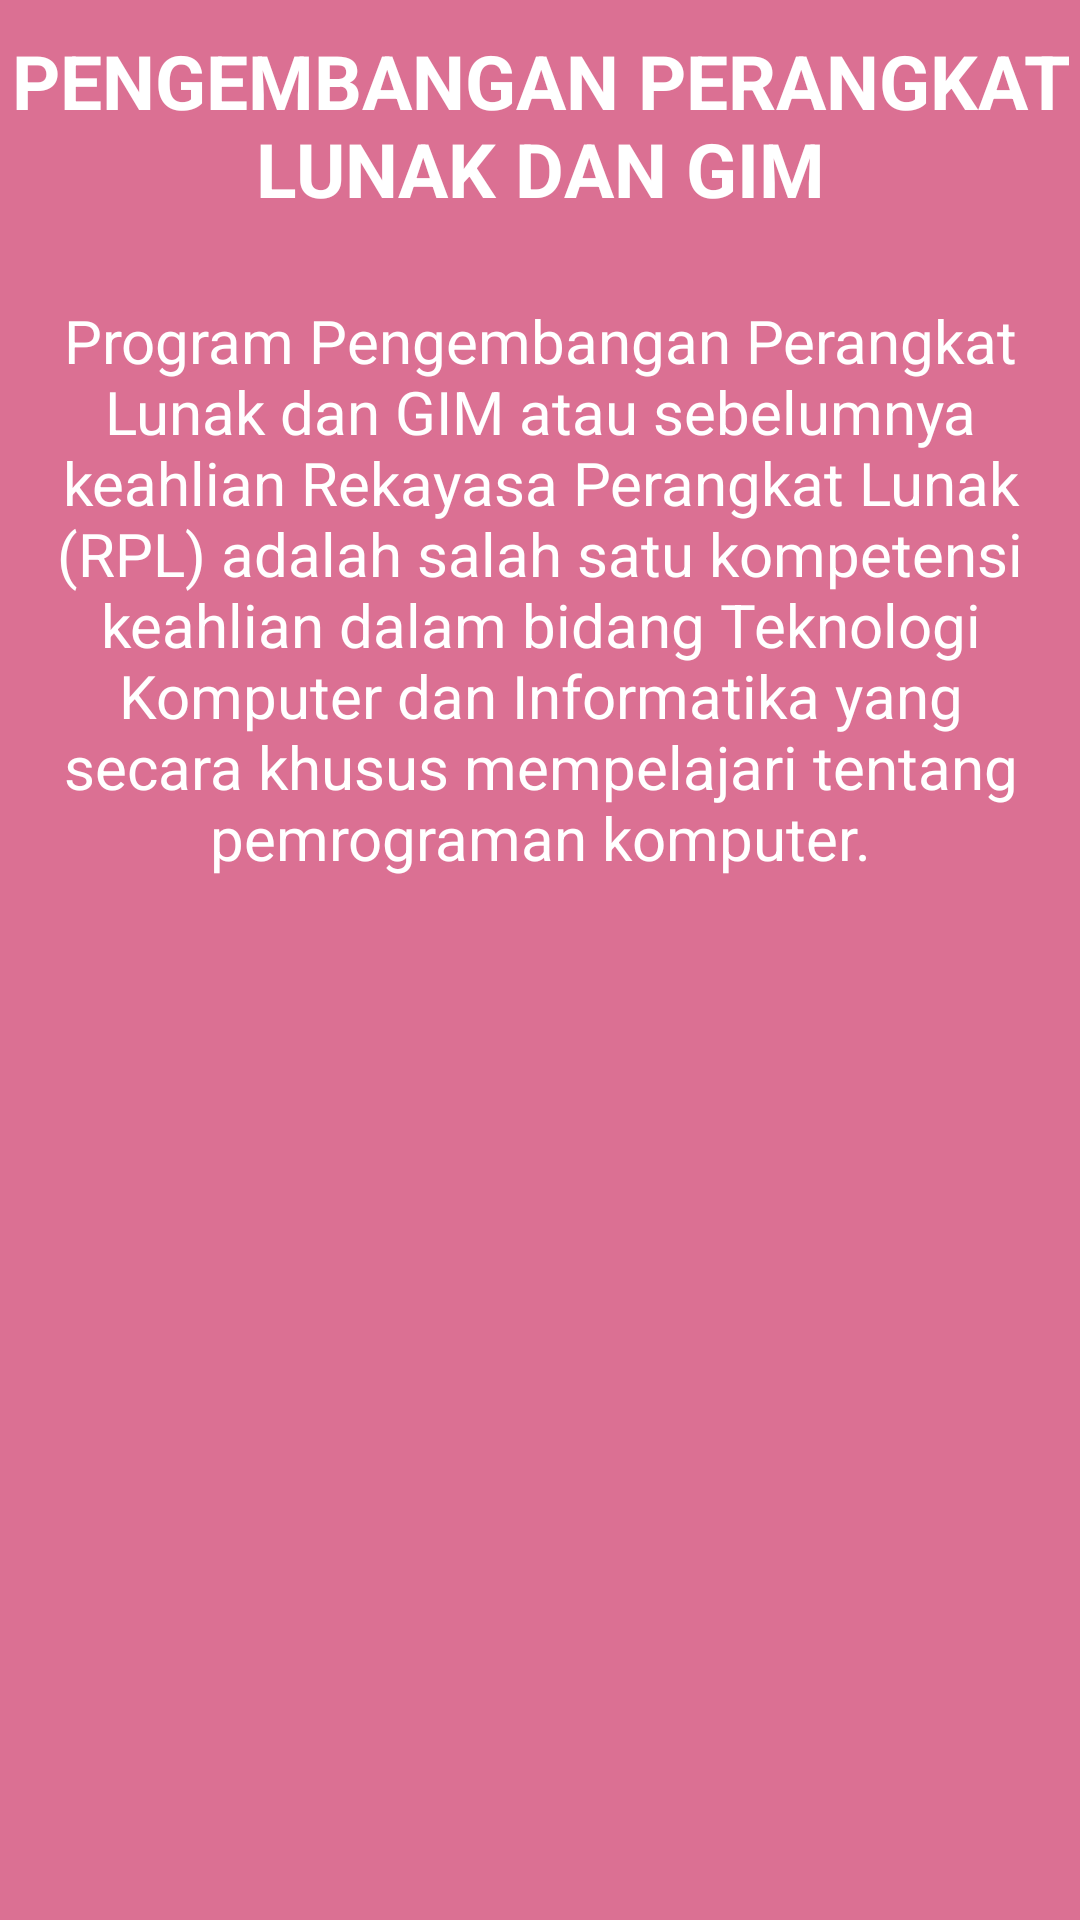

Layout XML and referenced resources for this Android screen:
<!-- AndroidManifest.xml: application theme Theme.AyuJob14 -->
<!-- res/layout/fragment_pplg.xml -->
<?xml version="1.0" encoding="utf-8"?>
<FrameLayout xmlns:android="http://schemas.android.com/apk/res/android"
    xmlns:tools="http://schemas.android.com/tools"
    android:layout_width="match_parent"
    android:layout_height="match_parent"
    android:background="#DB7093"
    tools:context=".BusanaFragment">

    <TextView
        android:layout_width="match_parent"
        android:layout_height="match_parent"
        android:text="PENGEMBANGAN PERANGKAT LUNAK DAN GIM"
        android:textStyle="bold"
        android:textSize="25sp"
        android:textColor="#fff"
        android:layout_marginTop="10sp"
        android:textAlignment="center"/>
    <TextView
        android:layout_width="match_parent"
        android:layout_height="match_parent"
        android:text="Program Pengembangan Perangkat Lunak dan GIM atau sebelumnya keahlian Rekayasa Perangkat Lunak (RPL) adalah salah satu kompetensi keahlian dalam bidang Teknologi Komputer dan Informatika yang secara khusus mempelajari tentang pemrograman komputer."
        android:textSize="20sp"
        android:textColor="#fff"
        android:fontFamily="sans-serif"
        android:layout_marginTop="100sp"
        android:textAlignment="center"/>

</FrameLayout>
<!-- resources referenced by this layout -->
<resources>
  <style name="Theme.AyuJob14" parent="Theme.MaterialComponents.DayNight.DarkActionBar">
          
          <item name="colorPrimary">@color/purple_500</item>
          <item name="colorPrimaryVariant">@color/purple_700</item>
          <item name="colorOnPrimary">@color/white</item>
          
          <item name="colorSecondary">@color/teal_200</item>
          <item name="colorSecondaryVariant">@color/teal_700</item>
          <item name="colorOnSecondary">@color/black</item>
          
          <item name="android:statusBarColor" tools:targetApi="l">?attr/colorPrimaryVariant</item>
          
      </style>
  <!-- not gathered from this repository: default colours our renderer supplied (Android Studio template values) -->
  <color name="purple_500">#FF6200EE</color>
  <color name="purple_700">#FF3700B3</color>
  <color name="teal_200">#FF03DAC5</color>
  <color name="teal_700">#FF018786</color>
  <color name="black">#FF000000</color>
  <color name="white">#FFFFFFFF</color>
</resources>
